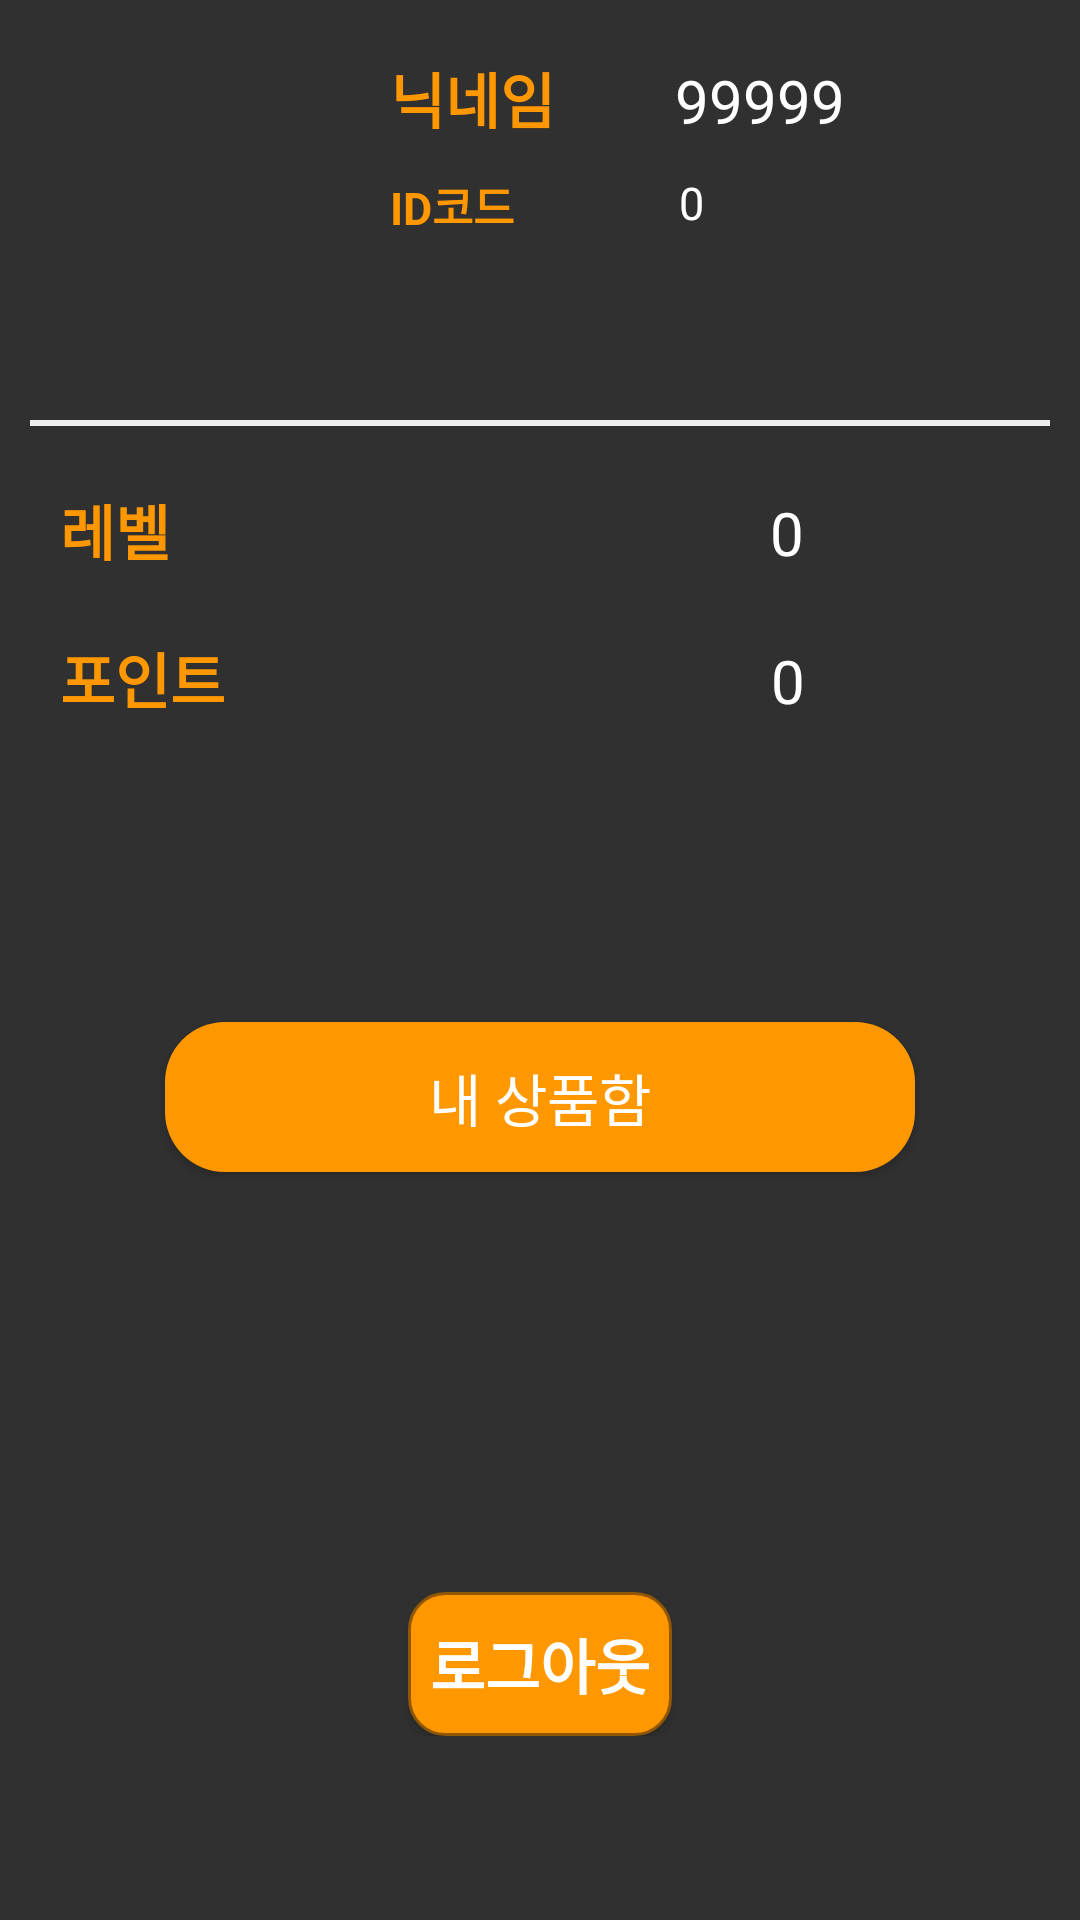

This screen was rendered from an Android layout file. Write that file and the resources it references.
<!-- AndroidManifest.xml: application theme Theme.AppCompat.NoActionBar -->
<!-- res/layout/fragment_mypage.xml -->
<?xml version="1.0" encoding="utf-8"?>
<LinearLayout xmlns:android="http://schemas.android.com/apk/res/android"
    xmlns:app="http://schemas.android.com/apk/res-auto"
    xmlns:tools="http://schemas.android.com/tools"
    android:orientation="vertical"
    android:layout_width="match_parent"
    android:layout_height="match_parent"
    tools:context=".ui.mypage.MypageFragment">


    <RelativeLayout
        android:id="@+id/relativeLayout"
        android:layout_width="match_parent"
        android:layout_height="120dp"
        tools:ignore="MissingConstraints">

        <ImageView
            android:id="@+id/account_profile"
            android:layout_width="120dp"
            android:layout_height="120dp"
            android:layout_alignParentStart="true"
            android:clickable="true"
            android:onClick="changeProfileImage"
            android:scaleType="centerCrop"
            android:layout_marginLeft="5dp"
            android:layout_marginTop="5dp"
            android:layout_marginRight="5dp"
            android:layout_marginBottom="5dp"
            android:src="@drawable/ic_profile" />

        <LinearLayout
            android:layout_width="match_parent"
            android:layout_height="wrap_content"
            android:layout_toRightOf="@id/account_profile"
            android:gravity="center">

            <LinearLayout
                android:layout_width="match_parent"
                android:layout_height="wrap_content"
                android:layout_marginTop="12dp"
                android:layout_weight="1"
                android:gravity="center"
                android:orientation="vertical">

                <LinearLayout
                    android:layout_width="match_parent"
                    android:layout_height="wrap_content"
                    android:orientation="horizontal">
                    <TextView
                        android:id="@+id/nickname"
                        android:layout_width="wrap_content"
                        android:layout_height="wrap_content"
                        android:text="@string/nickname"
                        android:textColor="#FF9800"
                        android:textSize="20sp"
                        android:textStyle="bold" />

                    <TextView
                        android:id="@+id/yourNickname"
                        android:layout_width="wrap_content"
                        android:layout_height="wrap_content"
                        android:layout_marginLeft="40dp"
                        android:text="99999"
                        android:textSize="20sp"
                        android:textColor="@color/white"/>
                </LinearLayout>

                <LinearLayout
                    android:layout_width="match_parent"
                    android:layout_height="30dp"
                    android:orientation="horizontal"
                    android:layout_marginTop="10dp">

                    <TextView
                        android:id="@+id/idcode"
                        android:layout_width="wrap_content"
                        android:layout_height="match_parent"
                        android:text="@string/idcode"
                        android:textColor="#FF9800"
                        android:textSize="15sp"
                        android:textStyle="bold"/>

                    <TextView
                        android:id="@+id/yourIDcode"
                        android:layout_width="wrap_content"
                        android:layout_height="match_parent"
                        android:layout_marginLeft="55dp"
                        android:text="0"
                        android:textSize="15sp"
                        android:textColor="@color/white"/>

                </LinearLayout>

            </LinearLayout>
        </LinearLayout>
    </RelativeLayout>

    <View
        android:id="@+id/line"
        android:layout_width="wrap_content"
        android:layout_height="2dp"
        android:layout_marginTop="20dp"
        android:background="@color/light_gray"
        android:layout_gravity="center"
        app:layout_constraintTop_toBottomOf="@+id/relativeLayout"
        android:layout_marginLeft="10dp"
        android:layout_marginRight="10dp"
        tools:ignore="MissingConstraints" />

    <LinearLayout

        android:layout_width="match_parent"
        android:layout_height="wrap_content"
        android:layout_marginTop="20dp"
        android:orientation="vertical"
        app:layout_constraintTop_toBottomOf="@+id/line">

        <LinearLayout
            android:layout_width="match_parent"
            android:layout_height="wrap_content"
            android:orientation="horizontal">

            <TextView
                android:textSize="20sp"
                android:textStyle="bold"
                android:textColor="#FF9800"
                android:text="@string/Level"
                android:layout_marginLeft="20dp"
                android:layout_width="wrap_content"
                android:layout_height="wrap_content"/>

            <TextView
                android:id="@+id/yourLevel"
                android:layout_width="wrap_content"
                android:layout_height="wrap_content"
                android:textSize="20sp"
                android:text="0"
                android:textColor="@color/white"
                android:layout_marginLeft="200dp"/>

        </LinearLayout>

        <LinearLayout
            android:layout_width="match_parent"
            android:layout_height="wrap_content"
            android:orientation="horizontal"
            android:layout_marginTop="20dp">

            <TextView
                android:textStyle="bold"
                android:textSize="20sp"
                android:text="@string/point"
                android:layout_marginLeft="20dp"
                android:textColor="#FF9800"
                android:layout_width="wrap_content"
                android:layout_height="wrap_content"/>

            <TextView
                android:id="@+id/yourPoint"
                android:layout_width="wrap_content"
                android:layout_height="wrap_content"
                android:text="0"
                android:textColor="@color/white"
                android:textSize="20sp"
                android:layout_marginLeft="182dp"/>

        </LinearLayout>

        <android.widget.Button
            android:id="@+id/myItems"
            android:layout_width="250dp"
            android:layout_height="50dp"
            android:layout_gravity="center"
            android:background="@drawable/bin_orange"
            android:text="내 상품함"
            android:textColor="#ffffff"
            android:textSize="19sp"
            app:iconTint="#00915700"
            android:layout_marginTop="100dp"
            android:layout_marginBottom="20dp">

        </android.widget.Button>

        <Button
            android:id="@+id/logout"
            android:layout_gravity="center"
            android:text="@string/logout"
            android:textSize="20sp"
            android:textStyle="bold"
            android:layout_marginTop="120dp"
            android:background="@drawable/radius_corner_orange"
            android:layout_width="wrap_content"
            android:layout_height="wrap_content"/>
    </LinearLayout>


</LinearLayout>
<!-- resources referenced by this layout -->
<resources>
  <color name="light_gray">#ffeeeeee</color>
  <color name="white">#FFFFFFFF</color>
  <!-- drawable bin_orange (drawable) -->
  <?xml version="1.0" encoding="utf-8"?>
  <selector xmlns:android="http://schemas.android.com/apk/res/android">
      <item android:state_enabled="true">
          <shape>
              <solid android:color="#FF9800">
  
              </solid>
  
              <corners android:radius="20dp">
  
              </corners>
          </shape>
      </item>
  </selector>
  <!-- drawable radius_corner_orange (drawable) -->
  <?xml version="1.0" encoding="utf-8"?>
  <shape xmlns:android="http://schemas.android.com/apk/res/android"
      android:padding="10dp"
      android:shape="rectangle">
      <solid android:color="#FF9800"/>
      <corners
          android:bottomLeftRadius="12dp"
          android:bottomRightRadius="12dp"
          android:topLeftRadius="12dp"
          android:topRightRadius="12dp"
          />
      <stroke
          android:width="1dp"
          android:color="@color/dark_orange"/>
  
  </shape>
  <string name="Level">레벨</string>
  <string name="idcode">ID코드</string>
  <string name="logout">로그아웃</string>
  <string name="nickname">닉네임</string>
  <string name="point">포인트</string>
  <color name="dark_orange">#FF915700</color>
</resources>
